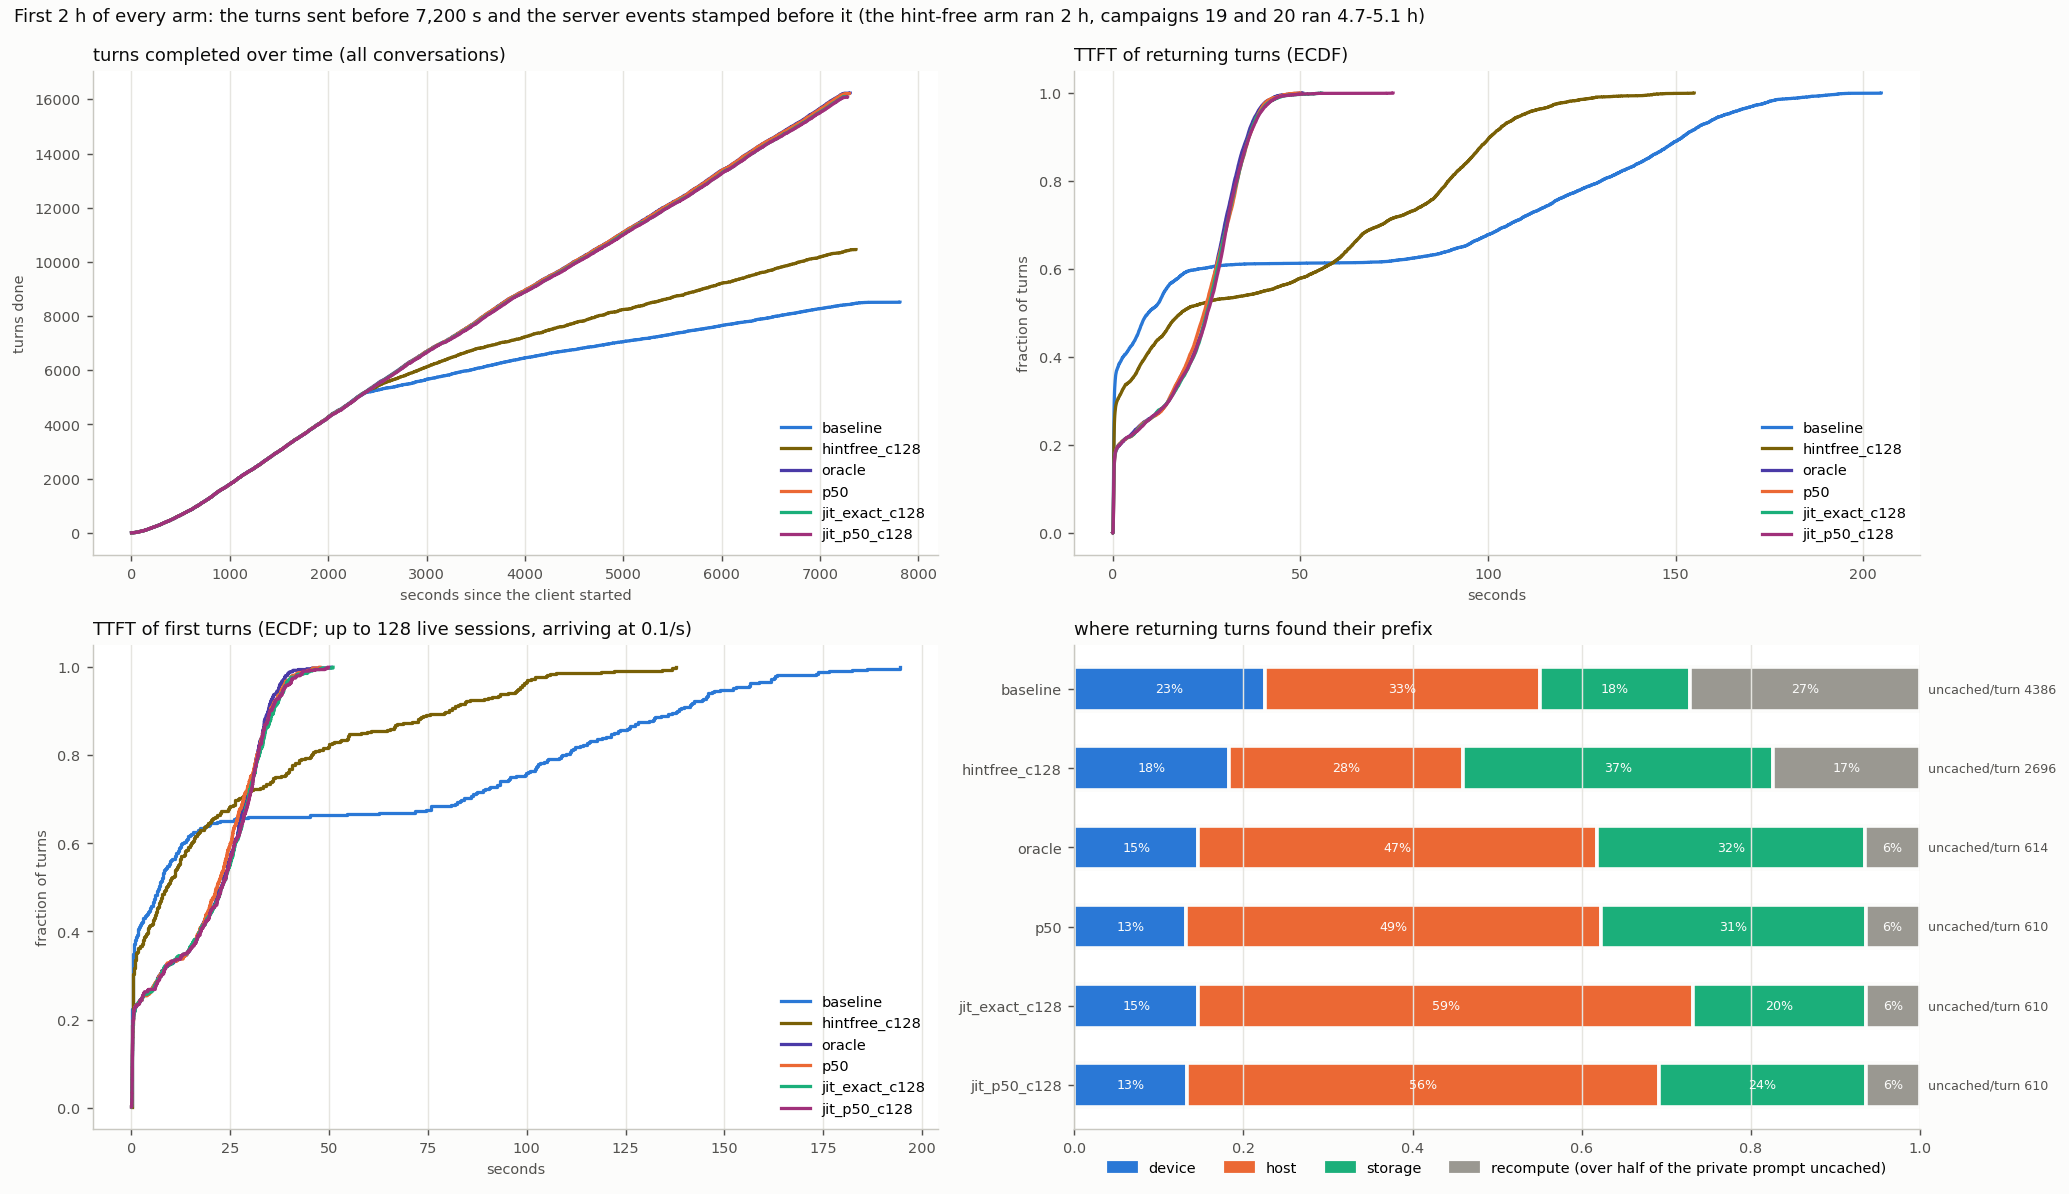

The data file committed next to this chart (first rows):
arm, turns, conversations, wall_s, turn0_ttft_p50, ret_ttft_mean, ret_ttft_p50, ret_ttft_p90, ret_ttft_p99, ret_uncached_mean, ret_uncached_total, t95_done_s, uncached_total, hits_device, hits_host, hits_storage, cold_returns, d2h_tokens, h2d_tokens, h2s_tokens, s2h_tokens, evict_device_tokens, evict_host_tokens, peak_queue
baseline, 8511, 336, 7814, 7.1, 53.12, 9.457, 151.9, 183.4, 4386, 35852318, 6699, 37282390, 1841, 2658, 1454, 2222, 37460160, 72411840, 37460096, 29084160, 109238144, 64371648, 102
hintfree_c128, 10454, 388, 7367, 8.95, 41.03, 18.23, 100.5, 128.5, 2696, 27137852, 6740, 28711487, 1846, 2782, 3694, 1744, 29881152, 118541952, 29877248, 71037184, 147807808, 98052928, 100
oracle, 16228, 575, 7308, 22.74, 20.94, 25.12, 35.83, 42.81, 614, 9603896, 6894, 11922616, 2292, 7379, 4975, 1007, 14556480, 234753728, 14556480, 88207232, 248665408, 110651648, 91
p50, 16210, 575, 7299, 21.7, 21.03, 24.29, 36.33, 43.34, 610, 9545137, 6907, 11863857, 2073, 7660, 4900, 1002, 14506688, 237885312, 14506688, 86202240, 251745408, 110845376, 90
jit_exact_c128, 16101, 571, 7270, 22.86, 21.28, 25.06, 36.28, 44.15, 610, 9473243, 6901, 11772924, 2270, 9098, 3170, 992, 14404288, 233157504, 14404288, 67861632, 246906496, 80424640, 90
jit_p50_c128, 16082, 570, 7282, 22.99, 21.34, 25.25, 36.34, 43.74, 610, 9466487, 6901, 11766272, 2075, 8661, 3788, 988, 14402752, 235936448, 14402752, 74499520, 249693888, 94293184, 92
